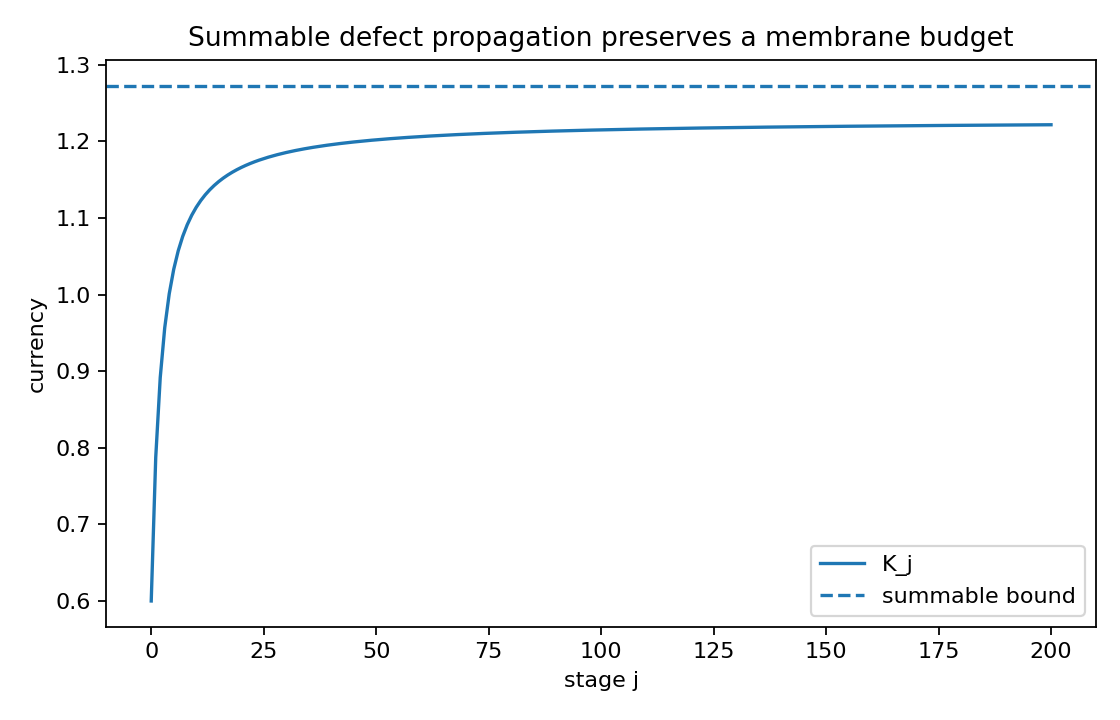

The table this chart was drawn from, first rows:
j, K_j, global_bound, within_bound
0, 0.6, 1.273, True
1, 0.7875, 1.273, True
2, 0.8917, 1.273, True
3, 0.9568, 1.273, True
4, 1.001, 1.273, True
5, 1.033, 1.273, True
6, 1.057, 1.273, True
7, 1.076, 1.273, True
8, 1.091, 1.273, True
9, 1.104, 1.273, True
10, 1.114, 1.273, True
11, 1.123, 1.273, True
12, 1.13, 1.273, True
13, 1.137, 1.273, True
14, 1.142, 1.273, True
15, 1.148, 1.273, True
16, 1.152, 1.273, True
17, 1.156, 1.273, True
18, 1.16, 1.273, True
19, 1.163, 1.273, True
20, 1.166, 1.273, True
21, 1.169, 1.273, True
22, 1.171, 1.273, True
23, 1.173, 1.273, True
24, 1.176, 1.273, True
25, 1.177, 1.273, True
26, 1.179, 1.273, True
27, 1.181, 1.273, True
28, 1.183, 1.273, True
29, 1.184, 1.273, True
30, 1.185, 1.273, True
31, 1.187, 1.273, True
32, 1.188, 1.273, True
33, 1.189, 1.273, True
34, 1.19, 1.273, True
35, 1.191, 1.273, True
36, 1.192, 1.273, True
37, 1.193, 1.273, True
38, 1.194, 1.273, True
39, 1.195, 1.273, True
40, 1.196, 1.273, True
41, 1.196, 1.273, True
42, 1.197, 1.273, True
43, 1.198, 1.273, True
44, 1.199, 1.273, True
45, 1.199, 1.273, True
46, 1.2, 1.273, True
47, 1.2, 1.273, True
48, 1.201, 1.273, True
49, 1.202, 1.273, True
50, 1.202, 1.273, True
51, 1.203, 1.273, True
52, 1.203, 1.273, True
53, 1.203, 1.273, True
54, 1.204, 1.273, True
55, 1.204, 1.273, True
56, 1.205, 1.273, True
57, 1.205, 1.273, True
58, 1.206, 1.273, True
59, 1.206, 1.273, True
... 141 more rows
